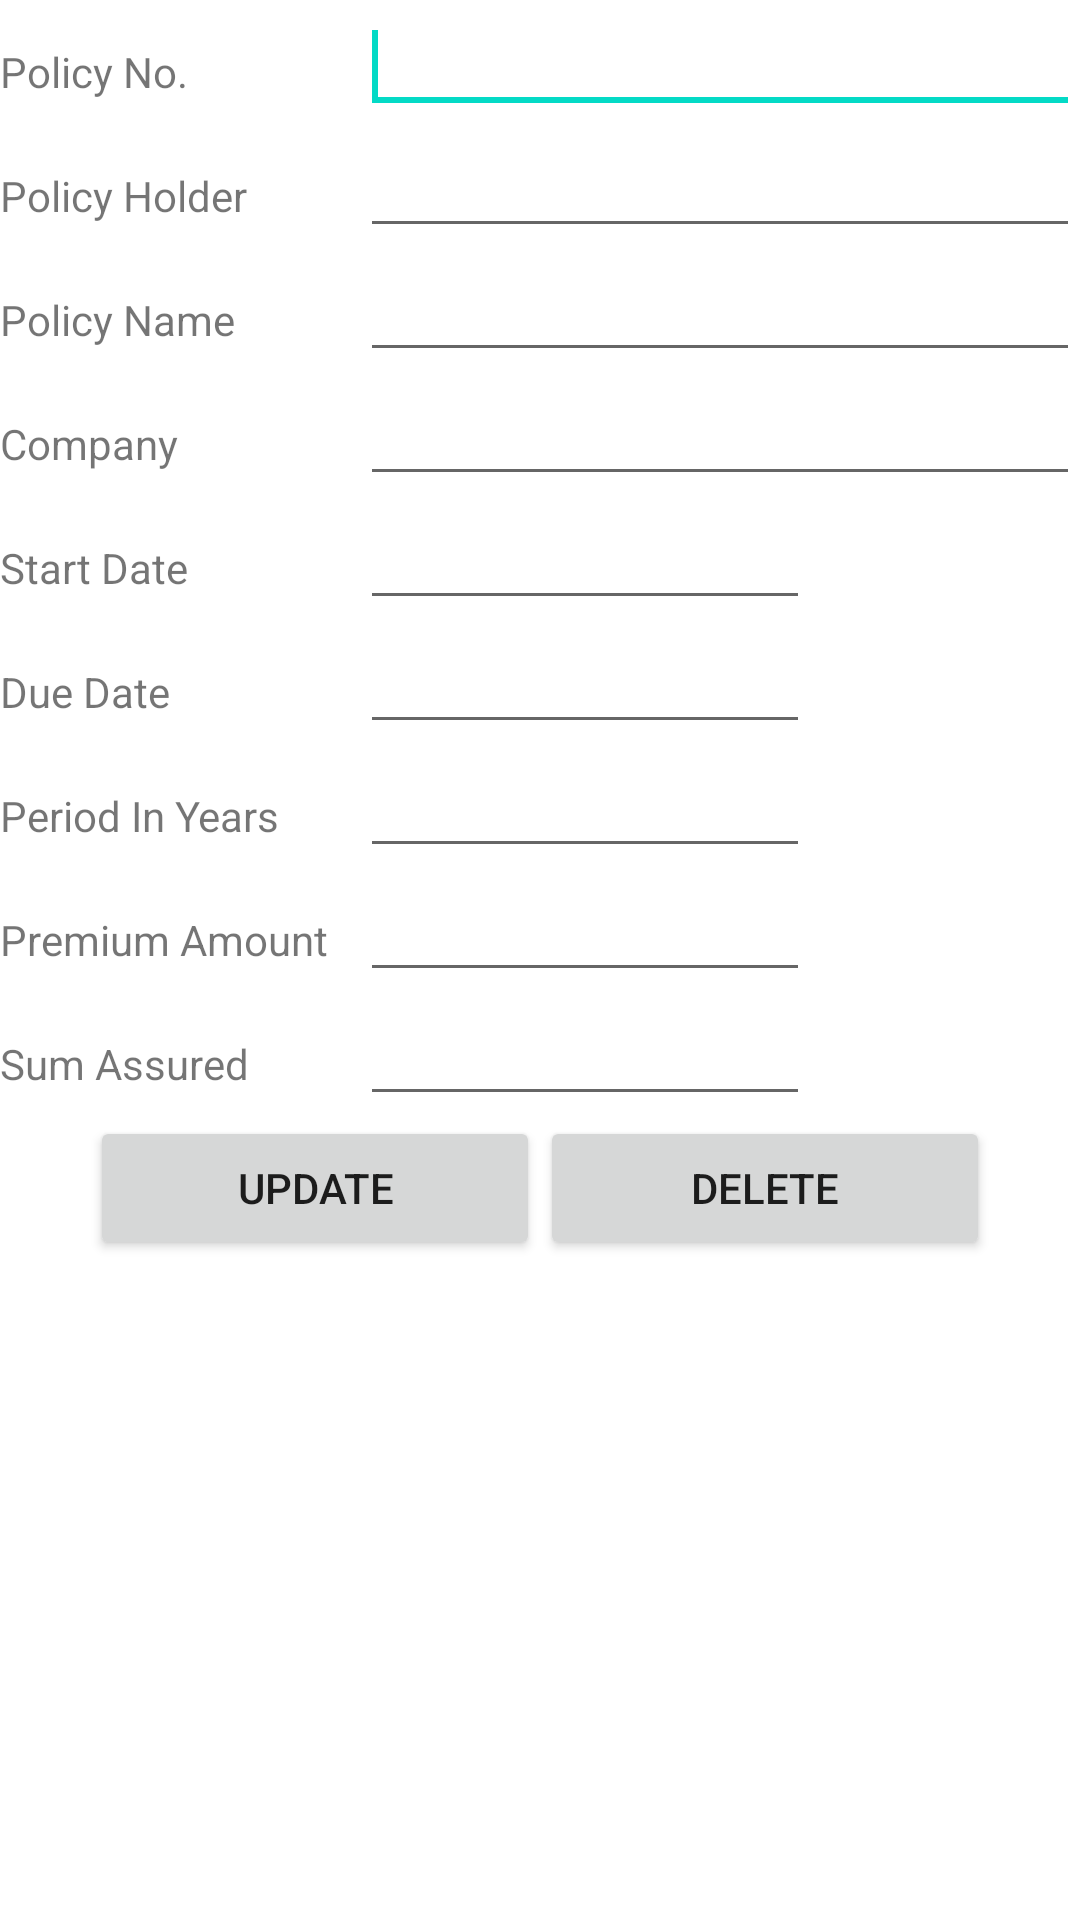

Produce the Android XML layout that renders to this screen, including the resource entries it uses.
<!-- AndroidManifest.xml: fallback theme Theme.MaterialComponents.DayNight.NoActionBar -->
<!-- res/layout/update_li.xml -->
<?xml version="1.0" encoding="utf-8"?>

<ScrollView xmlns:android="http://schemas.android.com/apk/res/android"
    android:layout_width="match_parent"
    android:layout_height="match_parent">
    
    <LinearLayout
        android:layout_width="match_parent"
        android:layout_height="wrap_content"
        android:orientation="vertical" >
        
         <LinearLayout
            android:layout_width="match_parent"
            android:layout_height="wrap_content">
        <TextView
            android:id="@+id/textView1"
            android:layout_width="120dp"
            android:layout_height="wrap_content"
            android:text="Policy No." />

        <EditText
            android:id="@+id/editPolicyNo"
            android:layout_width="120dp"
            android:layout_weight="1"
            android:layout_height="wrap_content" >
            <requestFocus />
        </EditText>
        </LinearLayout>
        
        <LinearLayout
            android:layout_width="match_parent"
            android:layout_height="wrap_content">
        <TextView
            android:id="@+id/textPh"
            android:layout_width="120dp"
            android:layout_height="wrap_content"
            android:text="Policy Holder" />

        <EditText
            android:id="@+id/editPolicyHolder"
            android:layout_width="0dp"
            android:layout_weight="1"
            android:layout_height="wrap_content"
            android:inputType="textCapCharacters|textCapWords" >

        </EditText>
        </LinearLayout>

        <LinearLayout
            android:layout_width="match_parent"
            android:layout_height="wrap_content">
        
        <TextView
            android:id="@+id/textName"
            android:layout_width="120dp"
            android:layout_height="wrap_content"
            android:text="Policy Name " />


        <EditText
            android:id="@+id/editPolicyName"
            android:layout_width="0dp"
            android:layout_weight="1"
            android:layout_height="wrap_content"
            android:inputType="textCapCharacters" >

        </EditText>
        </LinearLayout>
        
<LinearLayout
            android:layout_width="match_parent"
            android:layout_height="wrap_content">
        
        <TextView
            android:id="@+id/textCompany"
            android:layout_width="120dp"
            android:layout_height="wrap_content"
            android:text="Company " />



        <EditText
            android:id="@+id/editCompany"
            android:layout_width="0dp"
            android:layout_weight="1"
            android:layout_height="wrap_content"
            android:inputType="textCapCharacters|textCapWords" >
        </EditText>
       </LinearLayout>

        <LinearLayout
            android:layout_width="match_parent"
            android:layout_height="wrap_content">
            <TextView
            android:id="@+id/textStartdate"
            android:layout_height="wrap_content"
            android:layout_width="120dp"
            android:text="Start Date  " />
            
            <EditText
                android:id="@+id/editStartDate"
                android:layout_width="150dp"
                android:layout_height="wrap_content">
            </EditText>
        </LinearLayout>
        

        <LinearLayout
            android:layout_width="wrap_content"
            android:layout_height="wrap_content" >

            <TextView
                android:id="@+id/textDuedate"
                android:layout_width="120dp"
                android:layout_height="wrap_content"
                android:text="Due Date  " />

            <EditText
                android:id="@+id/editDueDate"
                android:layout_width="150dp"
                android:layout_height="wrap_content" >
            </EditText>

         
        </LinearLayout>

         <LinearLayout
            android:layout_width="match_parent"
            android:layout_height="wrap_content">
            

        <TextView
            android:id="@+id/textPeriod"
            android:layout_width="120dp"
            android:layout_height="wrap_content"
            android:text="Period In Years" />


        <EditText
            android:id="@+id/editPeriod"
            android:layout_width="150dp"
            android:layout_height="wrap_content"
            android:inputType="number" >

        </EditText>
        
        </LinearLayout>
        
           <LinearLayout
            android:layout_width="match_parent"
            android:layout_height="wrap_content">
         

               <TextView
                   android:id="@+id/textAmount"
                   android:layout_width="120dp"
                   android:layout_height="wrap_content"
                   android:text="Premium Amount" />

        <EditText
            android:id="@+id/editPremiumAmount"
            android:layout_width="150dp"
            android:inputType="number"
            android:layout_height="wrap_content" >
        </EditText>
        </LinearLayout>
        
             <LinearLayout
            android:layout_width="match_parent"
            android:layout_height="wrap_content">
         
               <TextView
            android:id="@+id/textSum"
            android:layout_width="120dp"
            android:layout_height="wrap_content"
            android:text="Sum Assured " />

        <EditText
            android:id="@+id/editSumAssured"
            android:layout_width="150dp"
            android:inputType="number"
            android:layout_height="wrap_content" >
        </EditText>
        </LinearLayout>
        
        
        <LinearLayout
            android:layout_width="wrap_content"
            android:layout_height="wrap_content"
            android:layout_gravity="center"
            >
             
        <Button
            android:id="@+id/btnUpdate"
            android:layout_width="150dp"
            android:layout_height="wrap_content"
            android:layout_gravity="center"
            android:onClick="update"
            android:text="Update"></Button>
        
        
        <Button
            android:id="@+id/btnDelete"
            android:layout_width="150dp"
            android:layout_height="wrap_content"
            android:layout_gravity="center"
            android:onClick="delete"
            android:text="Delete"></Button>
        </LinearLayout>
    </LinearLayout>

</ScrollView>
<!-- resources referenced by this layout -->
<resources>

</resources>
